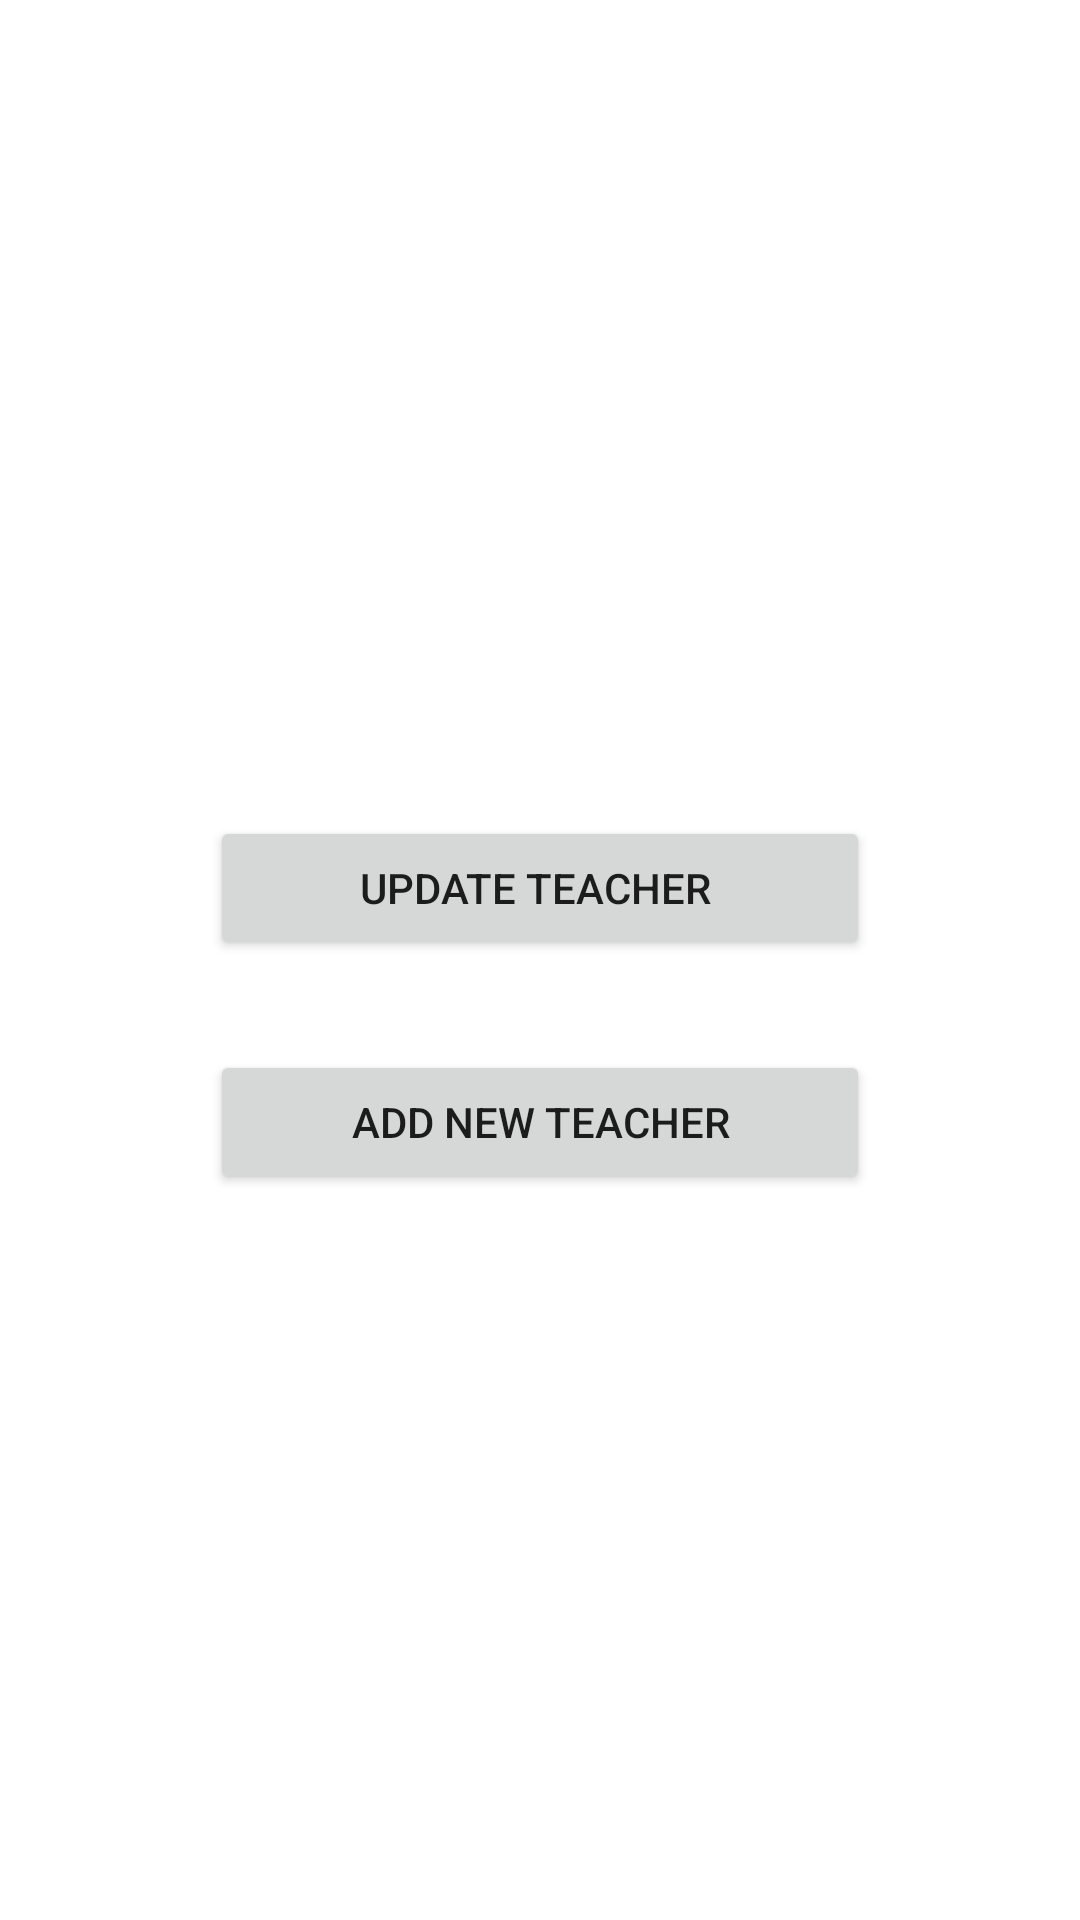

Here is an Android app screen rendered from its layout file. Give the layout XML and the strings, colors and styles it references.
<!-- AndroidManifest.xml: application theme Theme.ADMIN -->
<!-- res/layout/activity_faculties.xml -->
<?xml version="1.0" encoding="utf-8"?>
<LinearLayout xmlns:android="http://schemas.android.com/apk/res/android"
    xmlns:app="http://schemas.android.com/apk/res-auto"
    xmlns:tools="http://schemas.android.com/tools"
    android:layout_width="match_parent"
    android:layout_height="match_parent"
    tools:context=".faculty.Faculties"
    android:orientation="vertical"
    android:gravity="center">

    <Button
        android:id="@+id/update_Teacher"
        android:layout_width="match_parent"
        android:layout_height="wrap_content"
        android:layout_marginLeft="70dp"
        android:layout_marginTop="30dp"
        android:layout_marginRight="70dp"
        android:text="Update Teacher " />

    <Button
        android:id="@+id/add_new_Teacher"
        android:layout_width="match_parent"
        android:layout_height="wrap_content"
        android:layout_marginLeft="70dp"
        android:layout_marginRight="70dp"
        android:layout_marginTop="30dp"
        android:text="Add New Teacher"/>


</LinearLayout>
<!-- resources referenced by this layout -->
<resources>
  <style name="Theme.ADMIN" parent="Theme.MaterialComponents.Light.DarkActionBar" />
</resources>
